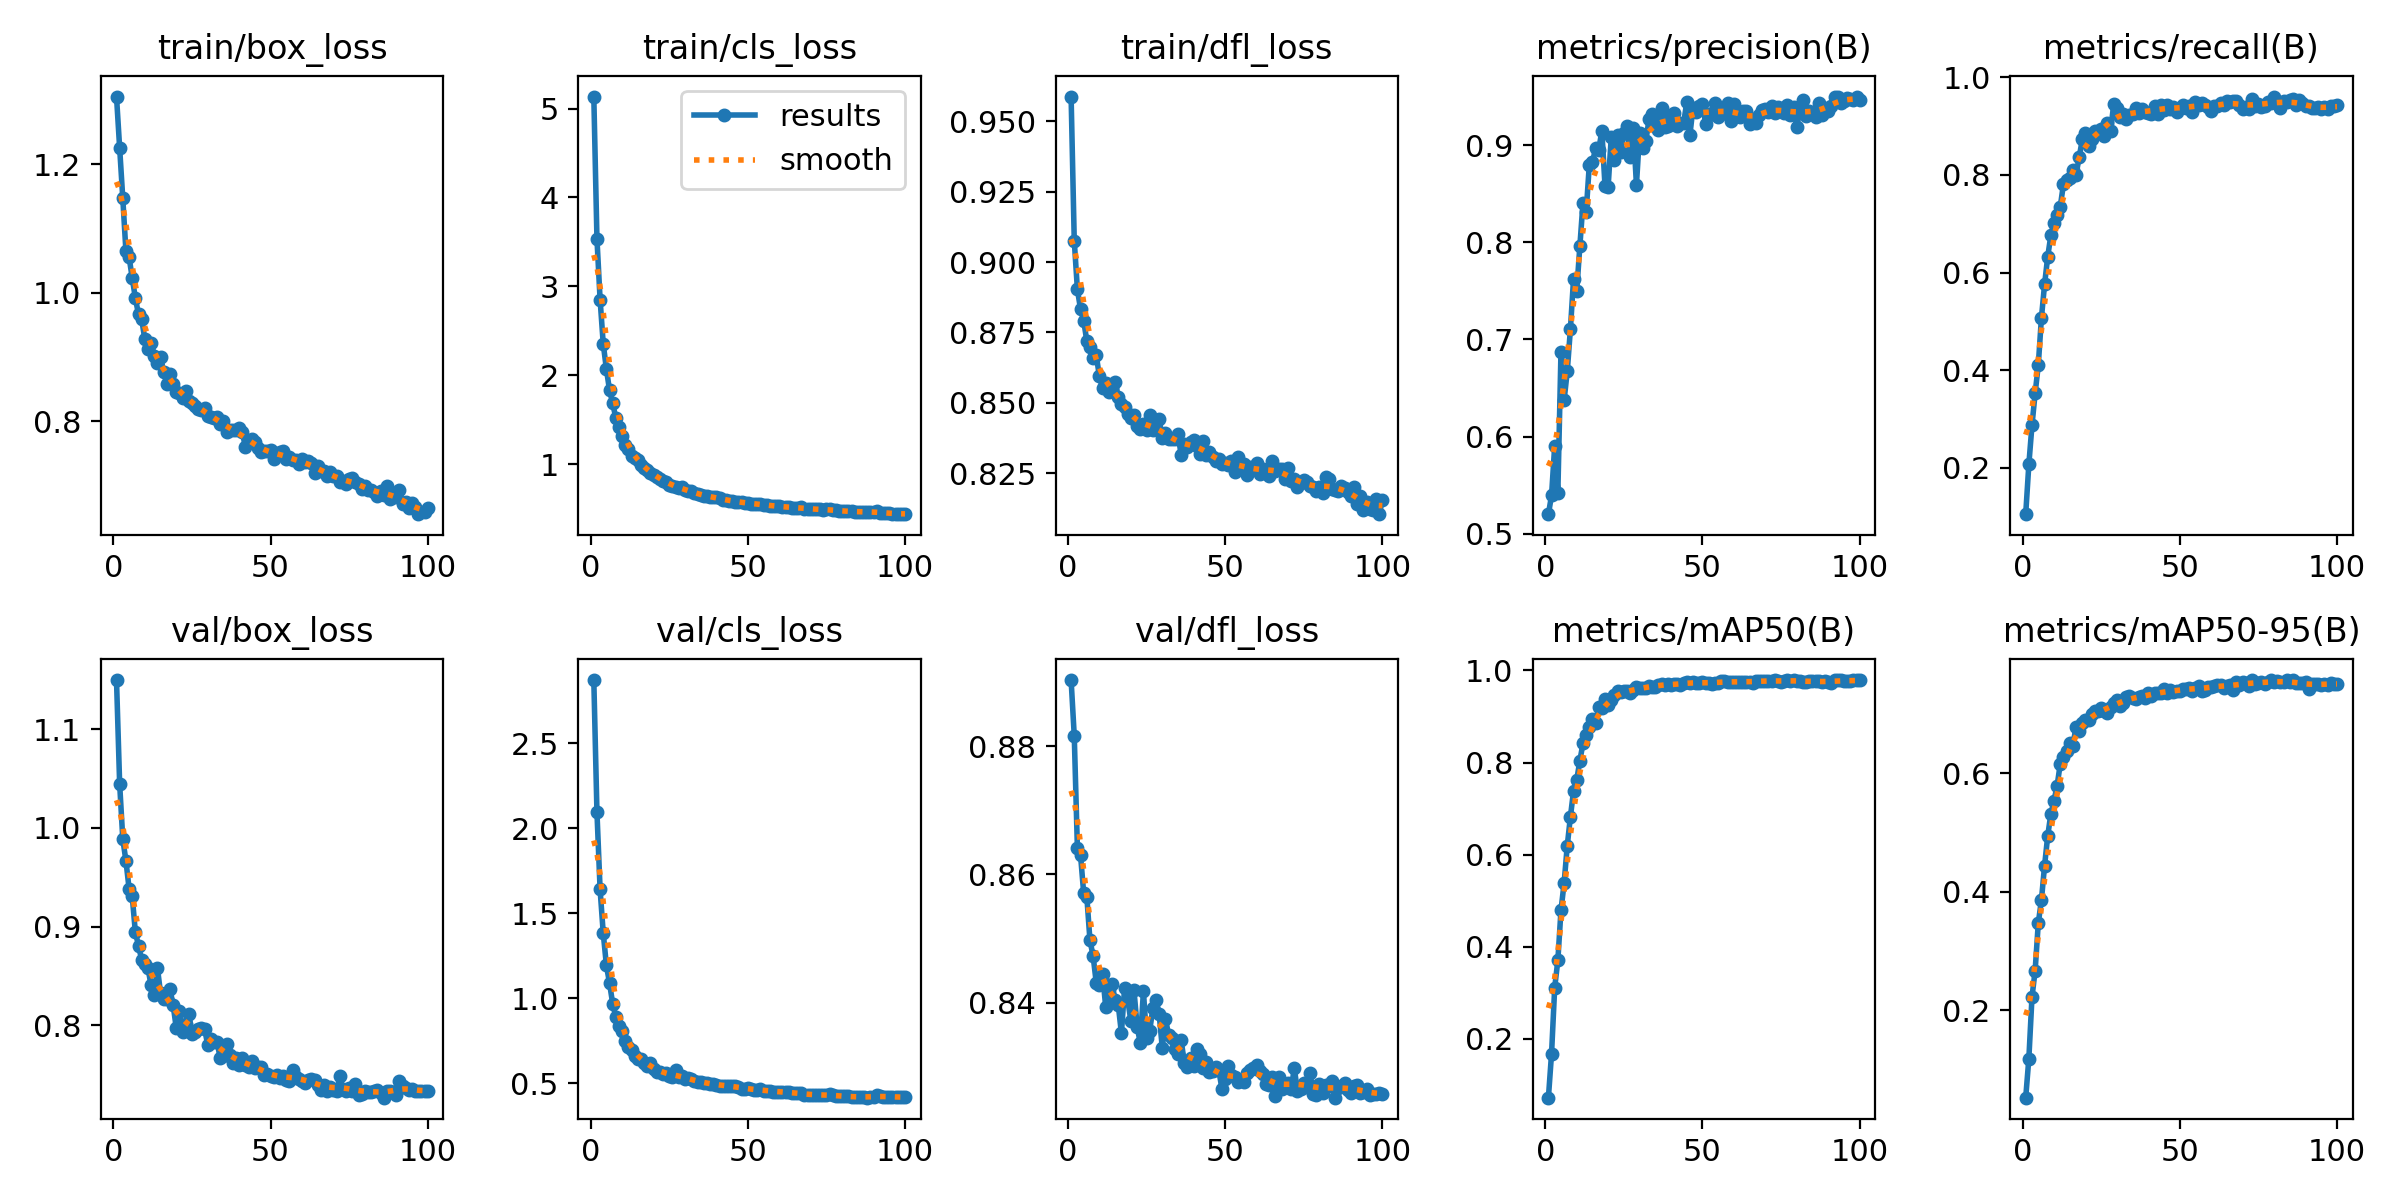

Values plotted in this chart, from the file beside it:
epoch, time, train/box_loss, train/cls_loss, train/dfl_loss, metrics/precision(B), metrics/recall(B), metrics/mAP50(B), metrics/mAP50-95(B), val/box_loss, val/cls_loss, val/dfl_loss, lr/pg0, lr/pg1, lr/pg2
1, 30.5, 1.305, 5.136, 0.9588, 0.5201, 0.105, 0.07257, 0.05273, 1.15, 2.872, 0.8903, 5.94814e-05, 5.94814e-05, 5.94814e-05
2, 57.7, 1.225, 3.534, 0.9076, 0.5394, 0.207, 0.1682, 0.1186, 1.045, 2.094, 0.8816, 0.000118, 0.000118, 0.000118
3, 83.1, 1.147, 2.852, 0.8903, 0.5906, 0.2875, 0.3114, 0.2224, 0.9889, 1.64, 0.8642, 0.0001753, 0.0001753, 0.0001753
4, 110.9, 1.064, 2.353, 0.8832, 0.5416, 0.3528, 0.3704, 0.2669, 0.9665, 1.382, 0.863, 0.0001737, 0.0001737, 0.0001737
5, 138.3, 1.056, 2.07, 0.8792, 0.6875, 0.4103, 0.4792, 0.3468, 0.9386, 1.194, 0.8571, 0.0001719, 0.0001719, 0.0001719
6, 164.4, 1.023, 1.832, 0.8719, 0.6376, 0.5072, 0.5389, 0.3861, 0.9307, 1.088, 0.8565, 0.0001701, 0.0001701, 0.0001701
7, 193.3, 0.9917, 1.685, 0.8696, 0.6673, 0.5757, 0.6199, 0.4437, 0.8941, 0.968, 0.8497, 0.0001684, 0.0001684, 0.0001684
8, 221.7, 0.9662, 1.519, 0.8659, 0.7107, 0.6325, 0.6824, 0.494, 0.8807, 0.8882, 0.8473, 0.0001666, 0.0001666, 0.0001666
9, 251.5, 0.9589, 1.415, 0.8668, 0.7625, 0.6763, 0.7387, 0.5311, 0.8662, 0.8375, 0.8431, 0.0001648, 0.0001648, 0.0001648
10, 280.8, 0.9279, 1.316, 0.8594, 0.7498, 0.7022, 0.7621, 0.553, 0.8618, 0.8072, 0.8428, 0.0001631, 0.0001631, 0.0001631
11, 308.1, 0.9125, 1.214, 0.8551, 0.7959, 0.7178, 0.8038, 0.5788, 0.858, 0.7461, 0.8444, 0.0001613, 0.0001613, 0.0001613
12, 333.9, 0.9219, 1.166, 0.857, 0.8407, 0.7353, 0.8419, 0.6159, 0.8403, 0.7128, 0.8394, 0.0001595, 0.0001595, 0.0001595
13, 360.3, 0.9021, 1.094, 0.8537, 0.8307, 0.7809, 0.8594, 0.6277, 0.8307, 0.693, 0.8422, 0.0001577, 0.0001577, 0.0001577
14, 389.5, 0.8912, 1.063, 0.8552, 0.8794, 0.7888, 0.8766, 0.6363, 0.8584, 0.6583, 0.8429, 0.000156, 0.000156, 0.000156
15, 416.9, 0.9005, 1.042, 0.8573, 0.8824, 0.7947, 0.8941, 0.651, 0.8327, 0.6428, 0.8405, 0.0001542, 0.0001542, 0.0001542
16, 443.9, 0.8765, 0.9944, 0.8521, 0.8967, 0.8094, 0.8864, 0.6461, 0.8268, 0.6417, 0.8397, 0.0001524, 0.0001524, 0.0001524
17, 470.7, 0.8584, 0.9593, 0.8494, 0.895, 0.8006, 0.9205, 0.6778, 0.826, 0.6178, 0.8353, 0.0001506, 0.0001506, 0.0001506
18, 496.5, 0.8728, 0.9288, 0.8485, 0.915, 0.8358, 0.9175, 0.671, 0.8362, 0.6019, 0.8422, 0.0001489, 0.0001489, 0.0001489
19, 522.4, 0.8585, 0.8965, 0.846, 0.8583, 0.8727, 0.9378, 0.684, 0.8206, 0.6175, 0.8405, 0.0001471, 0.0001471, 0.0001471
20, 546.8, 0.846, 0.8739, 0.8446, 0.8573, 0.886, 0.9241, 0.6886, 0.7974, 0.5823, 0.8372, 0.0001453, 0.0001453, 0.0001453
21, 572.5, 0.8434, 0.855, 0.8456, 0.9087, 0.859, 0.9355, 0.6885, 0.8147, 0.5681, 0.8419, 0.0001436, 0.0001436, 0.0001436
22, 598.3, 0.8364, 0.8367, 0.8419, 0.8844, 0.8734, 0.9467, 0.6989, 0.7935, 0.5646, 0.8363, 0.0001418, 0.0001418, 0.0001418
23, 624.3, 0.8464, 0.8148, 0.8405, 0.9101, 0.8908, 0.9565, 0.7041, 0.8012, 0.556, 0.8337, 0.00014, 0.00014, 0.00014
24, 650.9, 0.832, 0.7951, 0.8423, 0.8927, 0.8873, 0.9528, 0.7039, 0.8113, 0.5604, 0.8418, 0.0001382, 0.0001382, 0.0001382
25, 677.7, 0.8286, 0.7615, 0.8404, 0.9122, 0.8932, 0.9556, 0.7104, 0.7911, 0.5397, 0.8345, 0.0001365, 0.0001365, 0.0001365
26, 704, 0.8232, 0.7552, 0.8458, 0.9193, 0.88, 0.9549, 0.7044, 0.7931, 0.5342, 0.8356, 0.0001347, 0.0001347, 0.0001347
27, 730.5, 0.8192, 0.7449, 0.8403, 0.8876, 0.9065, 0.9514, 0.7016, 0.7958, 0.5759, 0.8391, 0.0001329, 0.0001329, 0.0001329
28, 757, 0.817, 0.7363, 0.8406, 0.9178, 0.8905, 0.9568, 0.711, 0.7972, 0.538, 0.8404, 0.0001312, 0.0001312, 0.0001312
29, 783.1, 0.8214, 0.7371, 0.8444, 0.8591, 0.9452, 0.9631, 0.7178, 0.7965, 0.5432, 0.8383, 0.0001294, 0.0001294, 0.0001294
30, 807.7, 0.8084, 0.7047, 0.8374, 0.9123, 0.9376, 0.9616, 0.7233, 0.7803, 0.5264, 0.833, 0.0001276, 0.0001276, 0.0001276
31, 831.9, 0.8067, 0.6985, 0.8391, 0.8976, 0.9195, 0.9614, 0.7126, 0.7855, 0.5285, 0.8375, 0.0001258, 0.0001258, 0.0001258
32, 856.8, 0.8058, 0.6934, 0.8372, 0.9043, 0.9248, 0.9628, 0.7177, 0.783, 0.524, 0.835, 0.0001241, 0.0001241, 0.0001241
33, 885.6, 0.8061, 0.6777, 0.8372, 0.9267, 0.9152, 0.9667, 0.7285, 0.7824, 0.5118, 0.8345, 0.0001223, 0.0001223, 0.0001223
34, 912.5, 0.7964, 0.6631, 0.837, 0.9323, 0.9225, 0.9644, 0.7296, 0.7667, 0.509, 0.8327, 0.0001205, 0.0001205, 0.0001205
35, 940.2, 0.8002, 0.6566, 0.8388, 0.9205, 0.9247, 0.9645, 0.7261, 0.7688, 0.5062, 0.8321, 0.0001187, 0.0001187, 0.0001187
36, 965.9, 0.7837, 0.6384, 0.8314, 0.9158, 0.9363, 0.9695, 0.7247, 0.7807, 0.4985, 0.8342, 0.000117, 0.000117, 0.000117
37, 992.7, 0.7867, 0.6375, 0.8353, 0.9386, 0.9268, 0.9709, 0.7285, 0.7697, 0.5007, 0.8306, 0.0001152, 0.0001152, 0.0001152
38, 1017, 0.7864, 0.6326, 0.8342, 0.9183, 0.9361, 0.9676, 0.7302, 0.7612, 0.496, 0.8299, 0.0001134, 0.0001134, 0.0001134
39, 1042, 0.7862, 0.6293, 0.8361, 0.9202, 0.9283, 0.97, 0.7262, 0.7672, 0.4959, 0.8314, 0.0001117, 0.0001117, 0.0001117
40, 1066, 0.7898, 0.6277, 0.8367, 0.9312, 0.9278, 0.9692, 0.7353, 0.7599, 0.4904, 0.8301, 0.0001099, 0.0001099, 0.0001099
41, 1091, 0.7829, 0.6139, 0.8346, 0.9333, 0.9244, 0.9698, 0.73, 0.7665, 0.4857, 0.8329, 0.0001081, 0.0001081, 0.0001081
42, 1118, 0.7602, 0.5969, 0.8317, 0.9194, 0.9414, 0.9696, 0.7345, 0.7595, 0.485, 0.832, 0.0001063, 0.0001063, 0.0001063
43, 1144, 0.7688, 0.5928, 0.8364, 0.9224, 0.9244, 0.9678, 0.7357, 0.7579, 0.4833, 0.8299, 0.0001046, 0.0001046, 0.0001046
44, 1171, 0.7722, 0.5894, 0.8316, 0.9224, 0.9427, 0.9723, 0.7344, 0.7633, 0.4825, 0.8308, 0.0001028, 0.0001028, 0.0001028
45, 1195, 0.7681, 0.5872, 0.8325, 0.9443, 0.9335, 0.9749, 0.7416, 0.7568, 0.4845, 0.8293, 0.000101, 0.000101, 0.000101
46, 1220, 0.7583, 0.5747, 0.8307, 0.9104, 0.9437, 0.9736, 0.7343, 0.7571, 0.4849, 0.8294, 9.92555e-05, 9.92555e-05, 9.92555e-05
47, 1244, 0.752, 0.578, 0.8293, 0.9387, 0.9355, 0.9747, 0.7398, 0.7579, 0.4761, 0.83, 9.74834e-05, 9.74834e-05, 9.74834e-05
48, 1268, 0.7545, 0.5682, 0.8299, 0.9342, 0.9382, 0.9736, 0.7371, 0.7496, 0.4671, 0.8294, 9.57113e-05, 9.57113e-05, 9.57113e-05
49, 1292, 0.7537, 0.5636, 0.8281, 0.9406, 0.9297, 0.9717, 0.7384, 0.7508, 0.4646, 0.8265, 9.39392e-05, 9.39392e-05, 9.39392e-05
50, 1316, 0.7549, 0.5582, 0.8287, 0.9423, 0.9367, 0.9753, 0.7389, 0.7484, 0.4689, 0.8282, 9.21671e-05, 9.21671e-05, 9.21671e-05
51, 1340, 0.7411, 0.5525, 0.8278, 0.9222, 0.9442, 0.9717, 0.7416, 0.747, 0.4639, 0.8302, 9.0395e-05, 9.0395e-05, 9.0395e-05
52, 1364, 0.7497, 0.5558, 0.8292, 0.9313, 0.9363, 0.9734, 0.7422, 0.7497, 0.4593, 0.8287, 8.86229e-05, 8.86229e-05, 8.86229e-05
53, 1388, 0.7517, 0.5502, 0.8255, 0.9333, 0.9422, 0.9712, 0.7438, 0.7467, 0.4601, 0.8285, 8.68508e-05, 8.68508e-05, 8.68508e-05
54, 1412, 0.7545, 0.5527, 0.8308, 0.944, 0.9286, 0.9737, 0.738, 0.7489, 0.465, 0.8277, 8.50787e-05, 8.50787e-05, 8.50787e-05
55, 1436, 0.742, 0.5409, 0.8276, 0.9287, 0.9491, 0.9738, 0.7438, 0.7439, 0.456, 0.8279, 8.33066e-05, 8.33066e-05, 8.33066e-05
56, 1460, 0.7439, 0.5355, 0.8283, 0.9326, 0.9424, 0.9766, 0.7464, 0.7438, 0.4556, 0.8277, 8.15345e-05, 8.15345e-05, 8.15345e-05
57, 1485, 0.7396, 0.53, 0.8242, 0.9376, 0.9478, 0.9763, 0.7383, 0.7545, 0.4543, 0.829, 7.97624e-05, 7.97624e-05, 7.97624e-05
58, 1509, 0.7393, 0.5302, 0.8272, 0.9435, 0.9435, 0.9744, 0.7403, 0.7474, 0.4504, 0.8295, 7.79903e-05, 7.79903e-05, 7.79903e-05
59, 1533, 0.733, 0.5274, 0.8263, 0.9251, 0.9392, 0.9758, 0.7453, 0.7456, 0.4487, 0.8299, 7.62182e-05, 7.62182e-05, 7.62182e-05
60, 1558, 0.7406, 0.526, 0.8285, 0.942, 0.932, 0.975, 0.7445, 0.7433, 0.4498, 0.8303, 7.44461e-05, 7.44461e-05, 7.44461e-05
... 40 more rows
